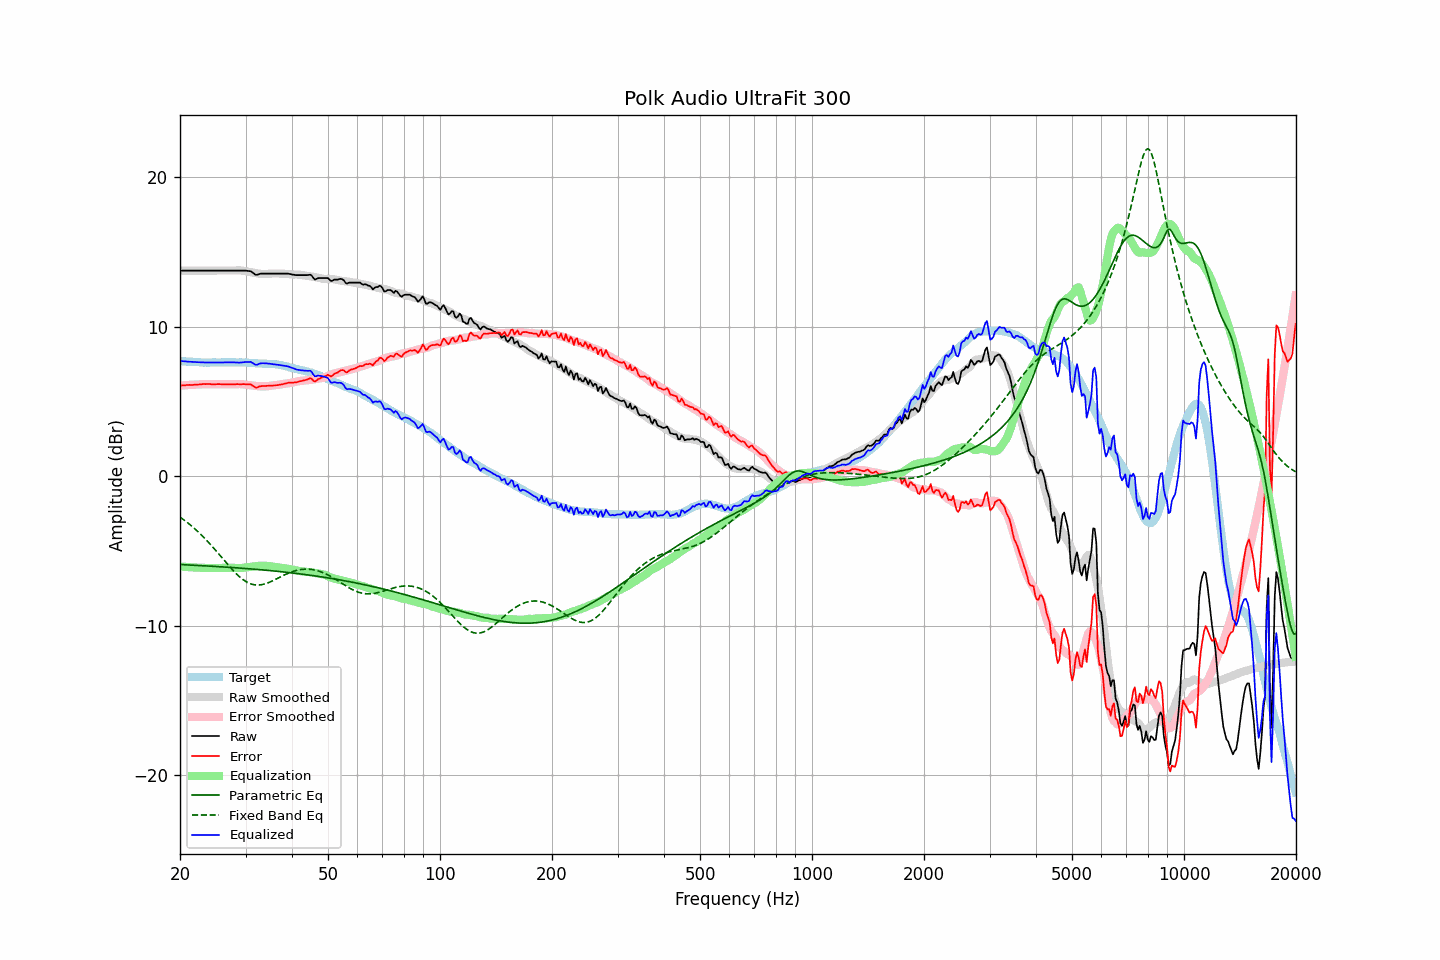

The data file committed next to this chart (first rows):
frequency, raw, error, smoothed, error_smoothed, equalization, parametric_eq, fixed_band_eq, equalized_raw, equalized_smoothed, target
20.00, 13.74, 6.05, 13.74, 6.04, -6.04, -5.92, -2.75, 7.70, 7.70, 7.69
20.20, 13.74, 6.06, 13.74, 6.05, -6.05, -5.92, -2.82, 7.69, 7.69, 7.68
20.40, 13.74, 6.07, 13.74, 6.06, -6.06, -5.93, -2.90, 7.68, 7.68, 7.67
20.61, 13.74, 6.07, 13.74, 6.07, -6.07, -5.93, -2.98, 7.67, 7.67, 7.67
20.81, 13.74, 6.09, 13.74, 6.08, -6.08, -5.94, -3.06, 7.66, 7.66, 7.65
21.02, 13.74, 6.09, 13.74, 6.09, -6.09, -5.94, -3.14, 7.65, 7.65, 7.65
21.23, 13.74, 6.10, 13.74, 6.10, -6.10, -5.95, -3.23, 7.65, 7.65, 7.64
21.44, 13.74, 6.09, 13.74, 6.10, -6.10, -5.96, -3.32, 7.64, 7.64, 7.65
21.66, 13.74, 6.10, 13.74, 6.11, -6.11, -5.96, -3.41, 7.63, 7.63, 7.64
21.87, 13.74, 6.11, 13.74, 6.12, -6.12, -5.97, -3.51, 7.63, 7.63, 7.63
22.09, 13.74, 6.12, 13.74, 6.12, -6.12, -5.97, -3.60, 7.62, 7.62, 7.62
22.31, 13.74, 6.12, 13.74, 6.13, -6.13, -5.98, -3.70, 7.62, 7.62, 7.62
22.54, 13.74, 6.13, 13.74, 6.13, -6.13, -5.98, -3.80, 7.61, 7.61, 7.61
22.76, 13.74, 6.14, 13.74, 6.14, -6.14, -5.99, -3.91, 7.61, 7.61, 7.60
22.99, 13.74, 6.15, 13.74, 6.14, -6.14, -6.00, -4.01, 7.60, 7.60, 7.59
23.22, 13.74, 6.16, 13.74, 6.14, -6.14, -6.00, -4.12, 7.60, 7.60, 7.58
23.45, 13.74, 6.15, 13.74, 6.15, -6.15, -6.01, -4.23, 7.60, 7.60, 7.59
23.69, 13.74, 6.16, 13.74, 6.15, -6.15, -6.01, -4.35, 7.59, 7.59, 7.58
23.92, 13.74, 6.16, 13.74, 6.15, -6.15, -6.02, -4.46, 7.59, 7.59, 7.58
24.16, 13.74, 6.15, 13.74, 6.15, -6.15, -6.03, -4.58, 7.59, 7.59, 7.59
24.40, 13.74, 6.14, 13.74, 6.15, -6.15, -6.03, -4.70, 7.59, 7.59, 7.60
24.65, 13.74, 6.14, 13.74, 6.15, -6.15, -6.04, -4.82, 7.60, 7.60, 7.60
24.89, 13.74, 6.14, 13.74, 6.15, -6.15, -6.05, -4.95, 7.60, 7.60, 7.60
25.14, 13.74, 6.15, 13.74, 6.14, -6.14, -6.05, -5.07, 7.60, 7.60, 7.59
25.39, 13.74, 6.15, 13.74, 6.14, -6.14, -6.06, -5.20, 7.60, 7.60, 7.59
25.65, 13.74, 6.15, 13.74, 6.14, -6.14, -6.07, -5.32, 7.60, 7.60, 7.59
25.91, 13.74, 6.14, 13.74, 6.14, -6.14, -6.07, -5.45, 7.61, 7.61, 7.60
26.16, 13.74, 6.13, 13.74, 6.14, -6.14, -6.08, -5.58, 7.61, 7.61, 7.61
26.43, 13.74, 6.13, 13.74, 6.13, -6.13, -6.09, -5.71, 7.61, 7.61, 7.61
26.69, 13.74, 6.13, 13.74, 6.13, -6.13, -6.09, -5.83, 7.61, 7.61, 7.61
26.96, 13.74, 6.14, 13.74, 6.14, -6.14, -6.10, -5.96, 7.61, 7.61, 7.60
27.23, 13.74, 6.14, 13.74, 6.14, -6.14, -6.11, -6.08, 7.61, 7.61, 7.60
27.50, 13.74, 6.14, 13.75, 6.14, -6.14, -6.12, -6.20, 7.61, 7.61, 7.60
27.77, 13.74, 6.13, 13.75, 6.14, -6.14, -6.12, -6.31, 7.61, 7.61, 7.61
28.05, 13.74, 6.13, 13.75, 6.14, -6.14, -6.13, -6.43, 7.60, 7.61, 7.61
28.33, 13.74, 6.15, 13.76, 6.15, -6.15, -6.14, -6.54, 7.60, 7.61, 7.59
28.62, 13.74, 6.15, 13.76, 6.15, -6.15, -6.15, -6.64, 7.59, 7.61, 7.59
28.90, 13.74, 6.14, 13.76, 6.16, -6.16, -6.15, -6.74, 7.59, 7.60, 7.60
29.19, 13.74, 6.14, 13.75, 6.15, -6.15, -6.16, -6.83, 7.59, 7.60, 7.60
29.48, 13.74, 6.15, 13.74, 6.14, -6.14, -6.17, -6.91, 7.61, 7.60, 7.59
29.78, 13.74, 6.15, 13.72, 6.12, -6.12, -6.18, -6.99, 7.62, 7.59, 7.59
30.08, 13.74, 6.14, 13.70, 6.11, -6.11, -6.19, -7.06, 7.63, 7.59, 7.60
30.38, 13.72, 6.13, 13.68, 6.09, -6.09, -6.19, -7.12, 7.63, 7.58, 7.59
30.68, 13.71, 6.14, 13.66, 6.08, -6.08, -6.20, -7.17, 7.63, 7.58, 7.57
30.99, 13.70, 6.13, 13.64, 6.06, -6.06, -6.21, -7.21, 7.64, 7.57, 7.57
31.30, 13.62, 6.06, 13.61, 6.05, -6.05, -6.22, -7.24, 7.57, 7.57, 7.56
31.61, 13.54, 5.99, 13.59, 6.04, -6.04, -6.23, -7.27, 7.51, 7.56, 7.55
31.93, 13.46, 5.92, 13.58, 6.02, -6.02, -6.24, -7.28, 7.44, 7.55, 7.54
32.24, 13.46, 5.92, 13.56, 6.01, -6.01, -6.25, -7.29, 7.45, 7.54, 7.54
32.57, 13.50, 5.98, 13.54, 6.01, -6.01, -6.26, -7.29, 7.50, 7.54, 7.52
32.89, 13.53, 6.01, 13.53, 6.00, -6.00, -6.26, -7.28, 7.53, 7.53, 7.52
33.22, 13.54, 6.02, 13.52, 6.00, -6.00, -6.27, -7.26, 7.55, 7.53, 7.52
33.55, 13.54, 6.03, 13.52, 6.00, -6.00, -6.28, -7.24, 7.55, 7.52, 7.51
33.89, 13.54, 6.02, 13.52, 6.00, -6.00, -6.29, -7.21, 7.54, 7.52, 7.52
34.23, 13.54, 6.04, 13.52, 6.01, -6.01, -6.30, -7.17, 7.54, 7.51, 7.50
34.57, 13.54, 6.04, 13.53, 6.02, -6.02, -6.31, -7.13, 7.52, 7.51, 7.50
34.92, 13.54, 6.05, 13.54, 6.03, -6.03, -6.32, -7.09, 7.51, 7.50, 7.49
35.27, 13.54, 6.04, 13.55, 6.05, -6.05, -6.33, -7.04, 7.49, 7.49, 7.50
35.62, 13.54, 6.06, 13.55, 6.07, -6.07, -6.34, -6.99, 7.48, 7.49, 7.48
35.97, 13.54, 6.06, 13.55, 6.08, -6.08, -6.35, -6.93, 7.46, 7.47, 7.48
... 635 more rows
